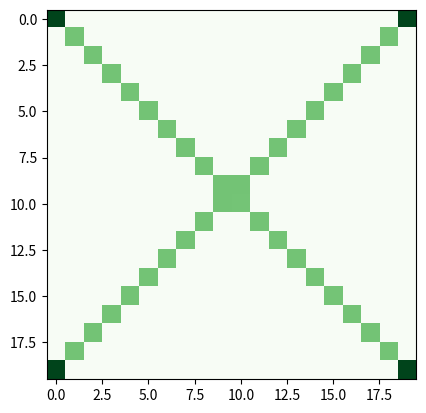

Generate this figure with matplotlib:
import numpy as np
import matplotlib.pyplot as plt

sample = np.linspace(0, 1, 20)
grid = np.ndarray((20, 20))

waves = []
for i in range(0, 20):
    y = sin1 = np.cos((sample * 2 * np.pi) * i)
    waves.append(y)

for i in range(20):
    for j in range(20):
        grid[i][j] = np.dot(waves[i], waves[j])

plt.imshow(grid, cmap="Greens")
plt.show()